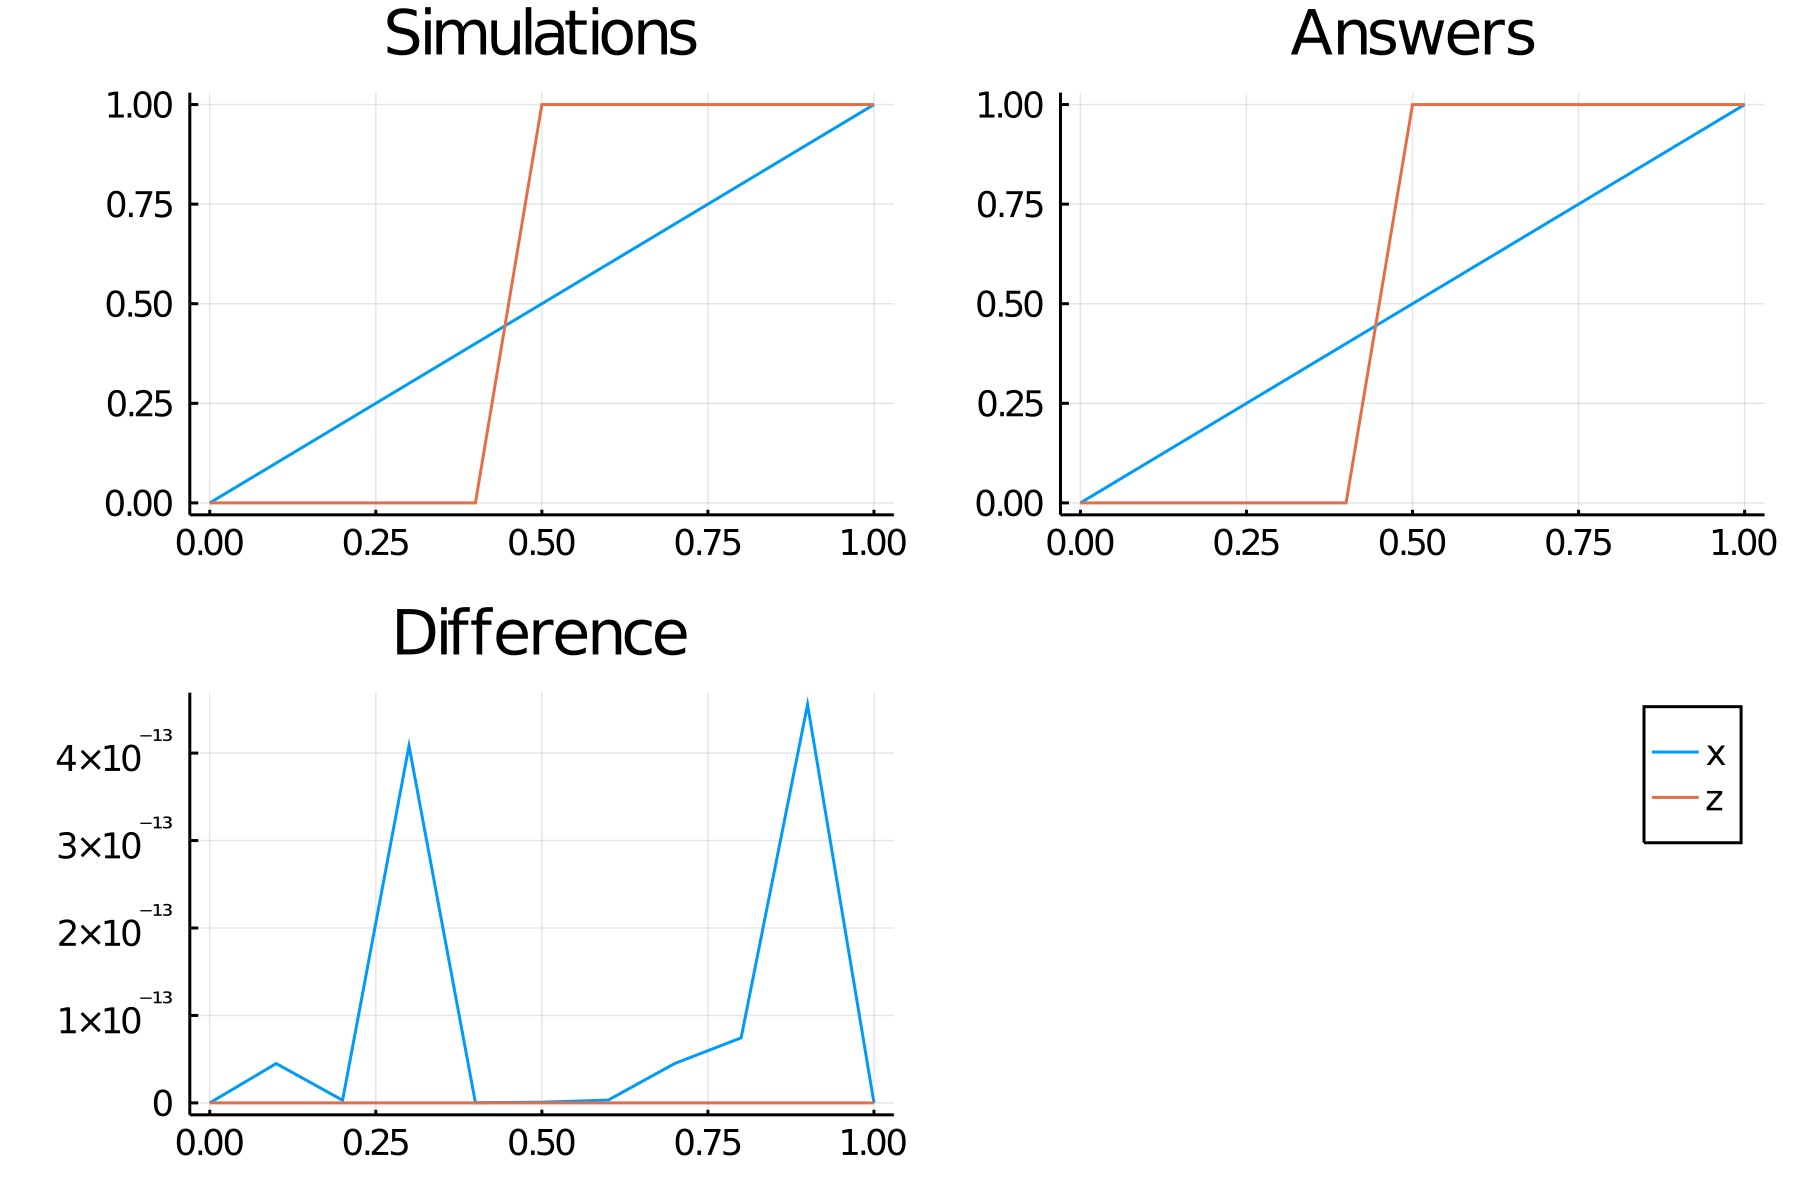

Source data for this figure (header and first rows):
time, x, z
0.0, 0.0, 0.0
0.1, 0.1, 0.0
0.2, 0.2, 0.0
0.3, 0.3, 0.0
0.4, 0.4, 0.0
0.5, 0.5, 1.0
0.6, 0.6, 1.0
0.7, 0.7, 1.0
0.8, 0.8, 1.0
0.9, 0.9, 1.0
1.0, 1.0, 1.0
